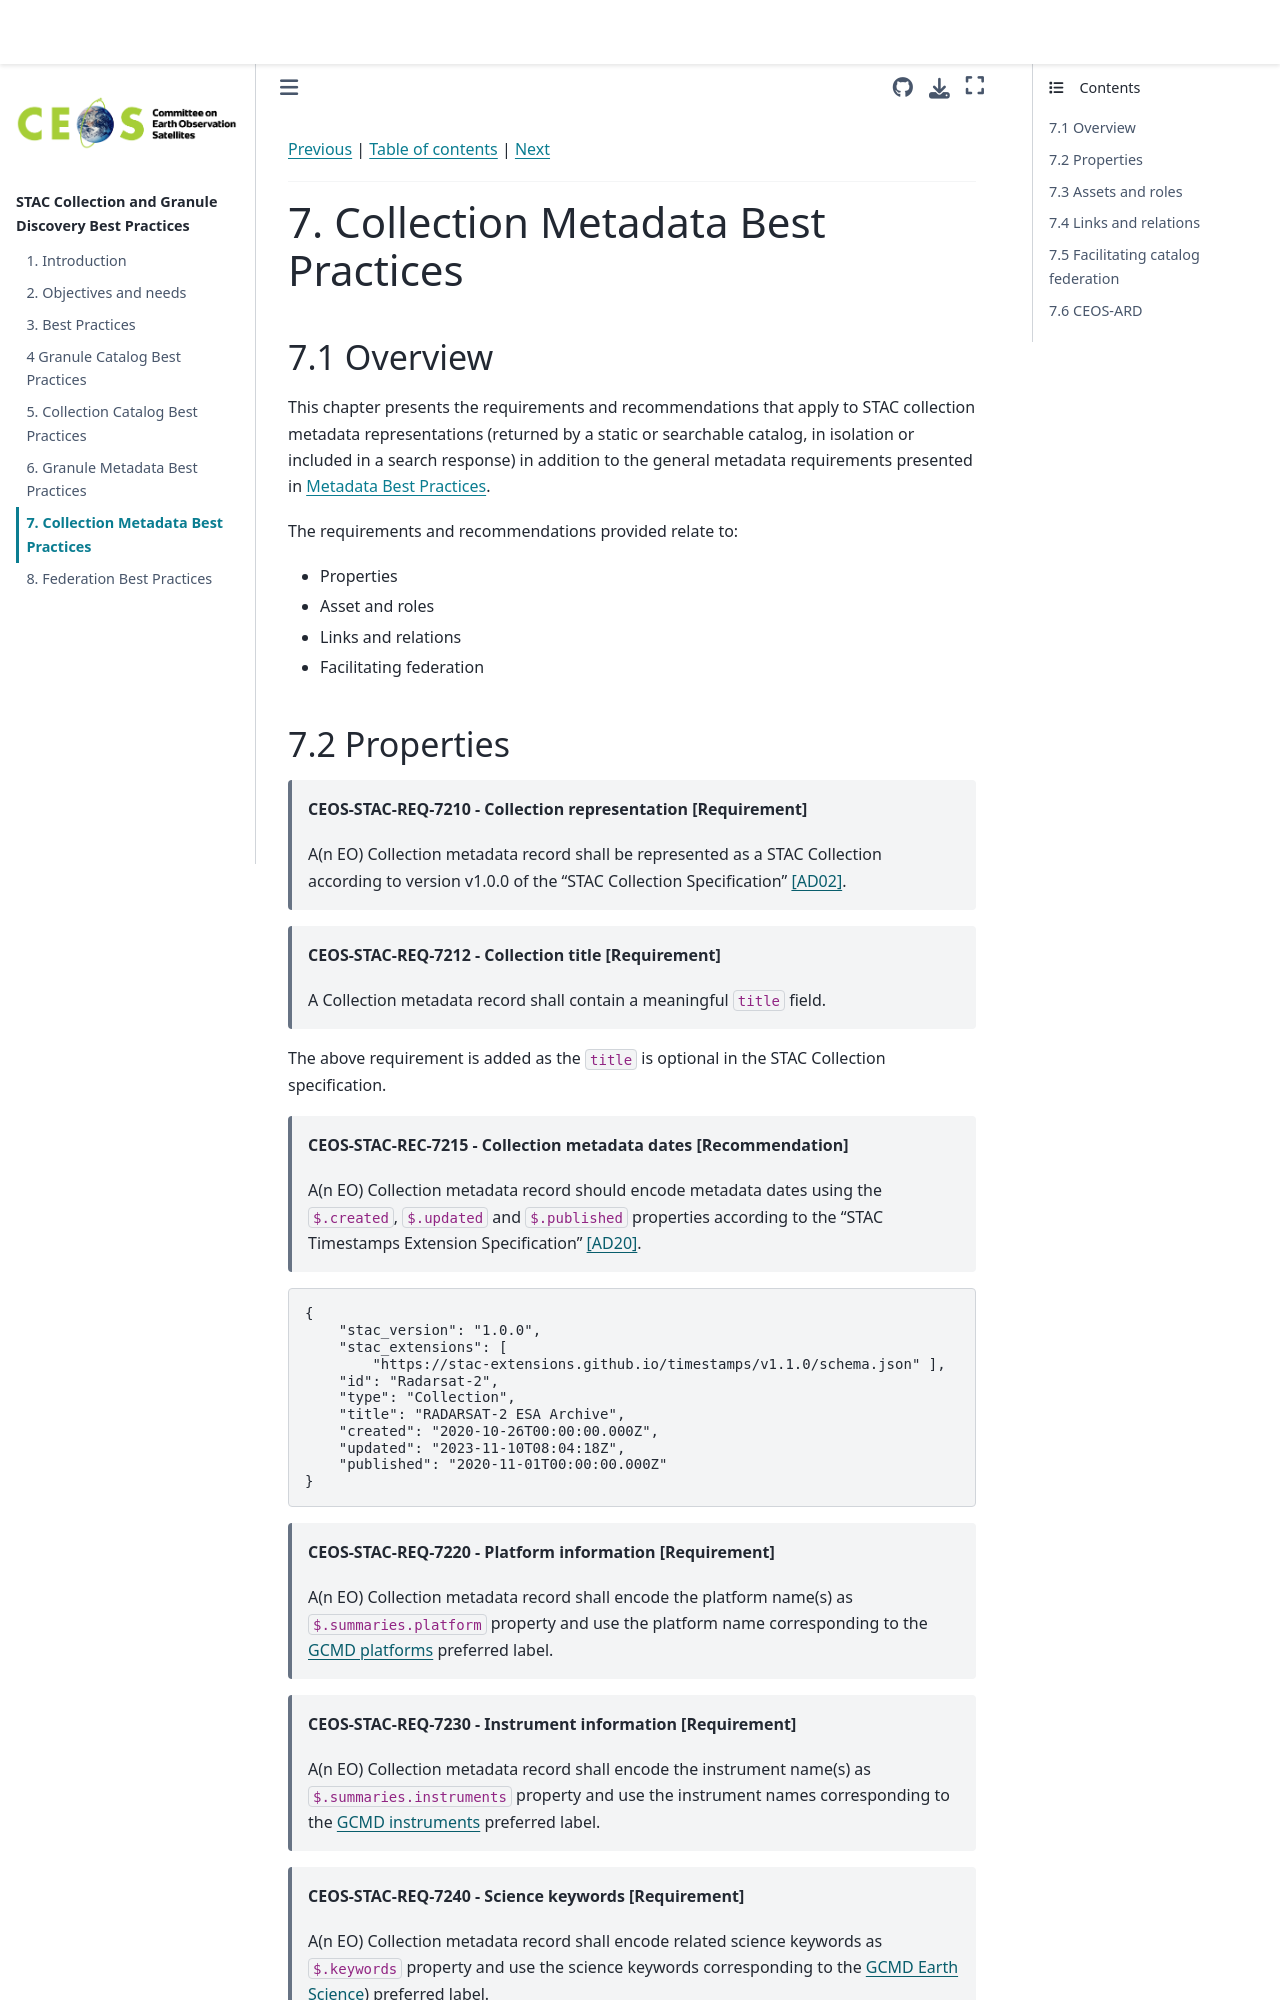

repository: ceos-org/stac-collection-and-granule-discovery-best-practices · page: main/collection-metadata.html · generator: jekyll

[Previous](granule-metadata.md) | [Table of contents](README.md) | [Next](federation.md)
***
# 7. Collection Metadata Best Practices

[//]: # (this is a comment)

## 7.1 Overview
This chapter presents the requirements and recommendations that apply to STAC collection metadata representations (returned by a static or searchable catalog, in isolation or included in a search response) in addition to the general metadata requirements presented in [Metadata Best Practices](best-practices.md#33-metadata-best-practices).

The requirements and recommendations provided relate to:

- Properties
- Asset and roles
- Links and relations
- Facilitating federation
